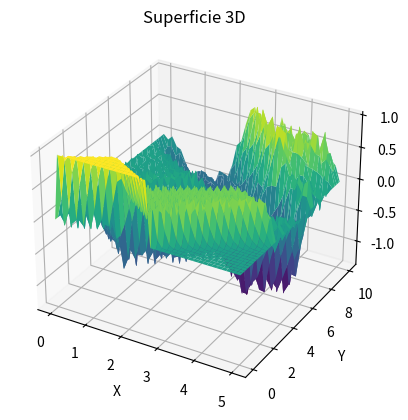

The matplotlib source for this figure:
import numpy as np
import matplotlib.pyplot as plt

a = 0
b = 5
c = 0
d = 10

M = 400
N = 40

h = (b - a) / N
k = (d - c) / M

w = np.zeros((M+1, N+1))

v = 0.8

def f(x):
    if 0<=x<=b/2:
        return 1
    elif b/2<x<=b:
        return 0

def g(x):
    return 0

# Aquí introducimos los datos de contorno
for j in range(1, M):
    w[j][0] = 0
    w[j][N] = 0

for i in range(1, N):
    w[0][i] = f(i * h) 
    w[1][i] = w[0][i] + k * g(i * h)

for j in range(1, M):
    for i in range(1, N):
        w[j+1][i] = 2 * (1 - (v**2 * k**2)/h**2)*w[j][i] + (v**2 * k**2)/h**2 * (w[j][i+1] + w[j][i-1]) - w[j-1][i]

# Definir los puntos x, y, z para la superficie
x = np.linspace(a, b, N + 1)
y = np.linspace(c, d, M + 1)
x, y = np.meshgrid(x, y)
z = np.array(w)

# Crear la figura y el eje 3D
fig = plt.figure()
ax = fig.add_subplot(111, projection='3d')

# Trazar la superficie
ax.plot_surface(x, y, z, cmap='viridis')

# Configurar etiquetas
ax.set_xlabel('X')
ax.set_ylabel('Y')
ax.set_zlabel('Z')
ax.set_title('Superficie 3D')

# Mostrar el gráfico
plt.show()

